Run: headless pygame with SDL's dummy video driver; simulated clock (each Clock.tick advances the game by its frame time, no real sleeping); random seed 0; keys injected as events and as key.get_pressed() state; no mouse input.
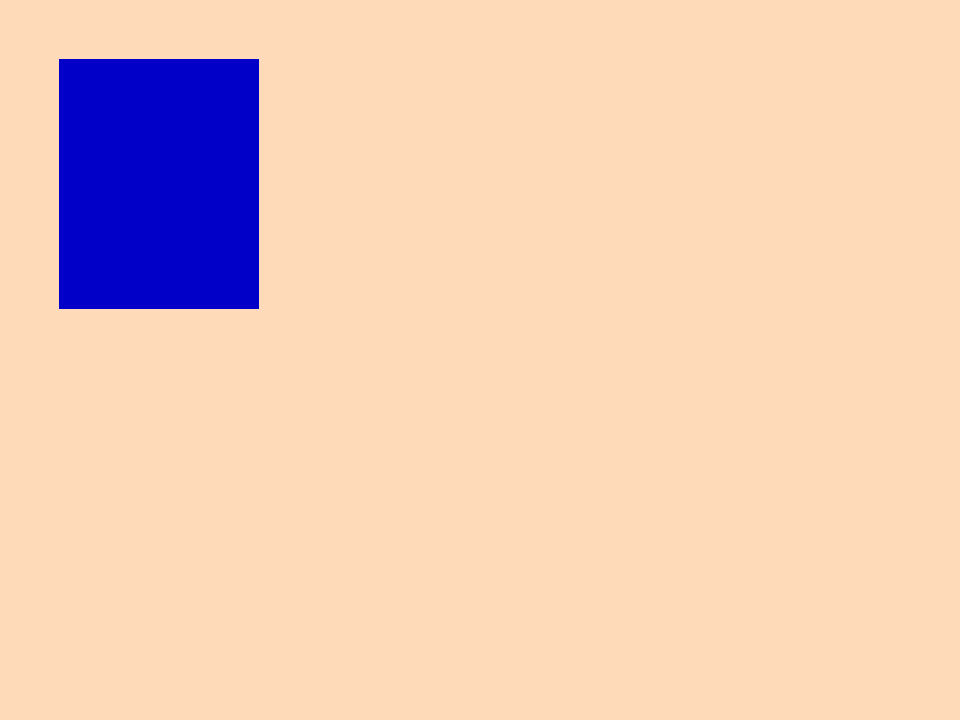
Frame 1 of 4 · flips 1–60 · no input
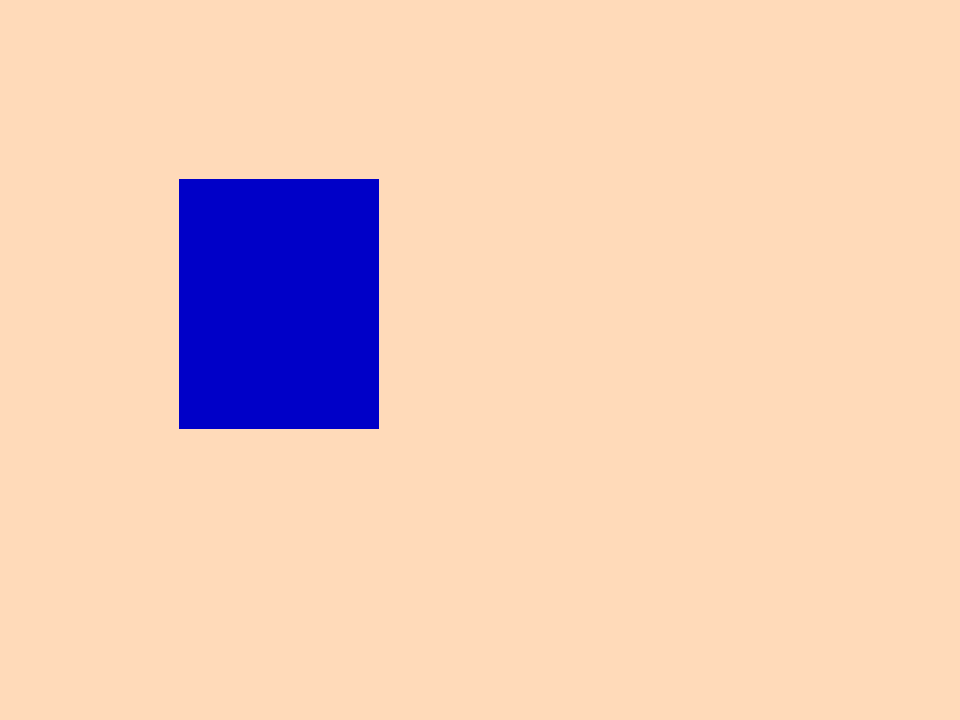
Frame 2 of 4 · flips 61–180 · tapped SPACE, RETURN · held RIGHT (→), D
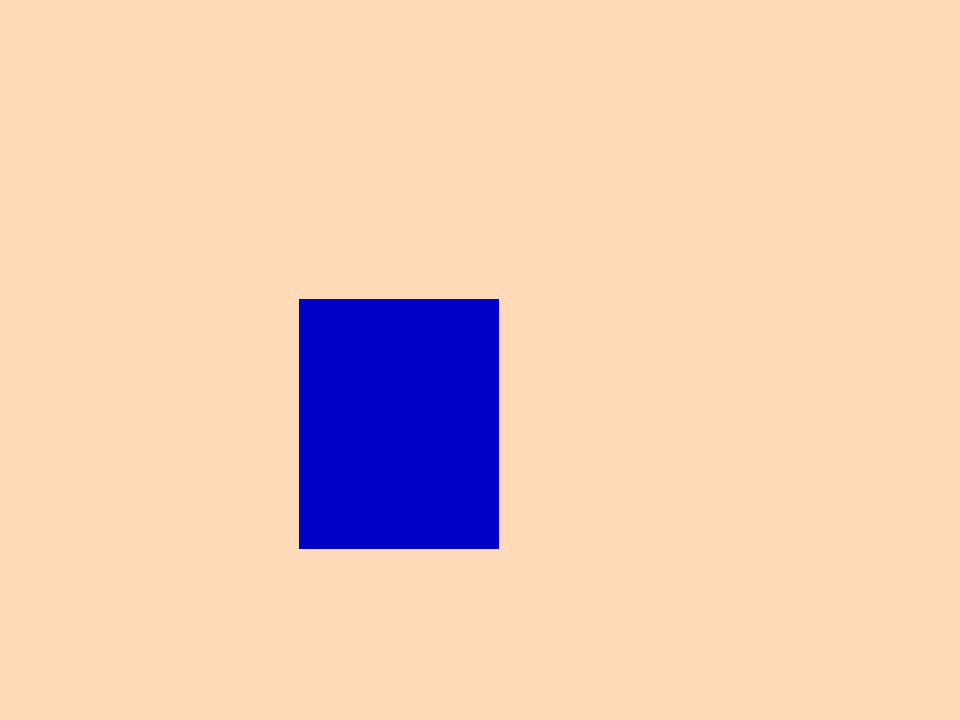
Frame 3 of 4 · flips 181–300 · held DOWN (↓), S
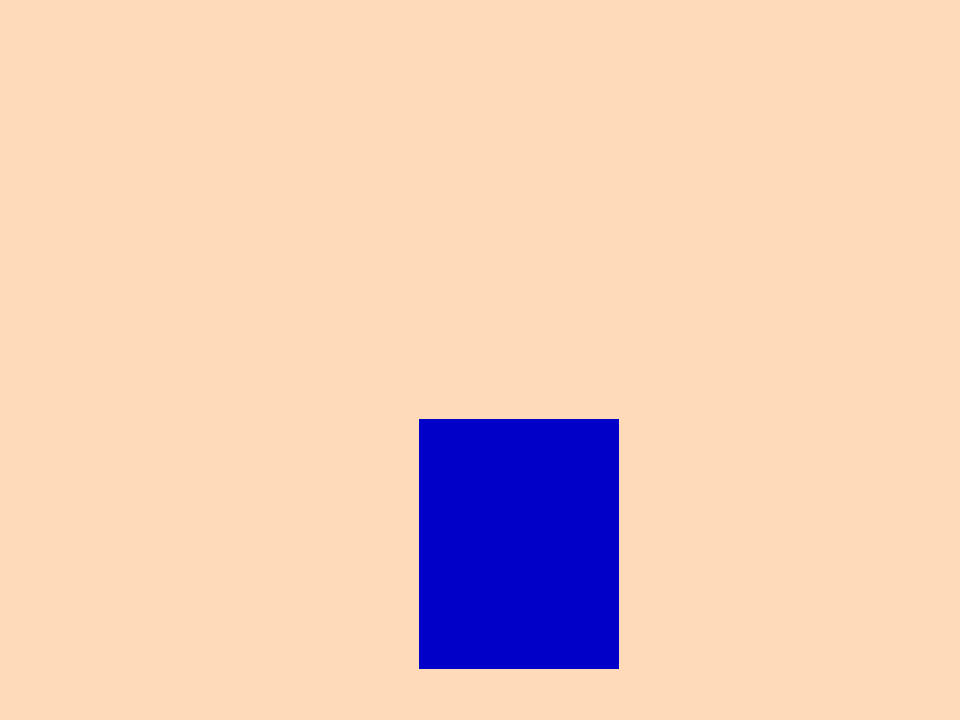
Frame 4 of 4 · flips 301–420 · held LEFT (←), A, UP (↑), W

The pygame program that drew these frames:

import pygame, sys


def window_init():
	pygame.init()
	size = width, height = 960, 720
	can = pygame.display.set_mode(size)
	can.fill((255,218,185))
	pygame.display.update()
	return can

def main():
	main_can = window_init()
	rect = pygame.Surface((200,250))
	rect.fill((0,0,200))
	r = rect.get_rect()
	speed = [1,1]
	while 1:
		for event in pygame.event.get():
			if event.type == pygame.QUIT:
				pygame.quit()
				sys.exit()
			"""elif(event.type == pygame.KEYDOWN):
				if (event.)
			"""
		r.move_ip(speed)
		main_can.fill((255,218,185))
		main_can.blit(rect, r)
		pygame.time.delay(200)
		pygame.display.update()

if __name__ == "__main__":
	main()
